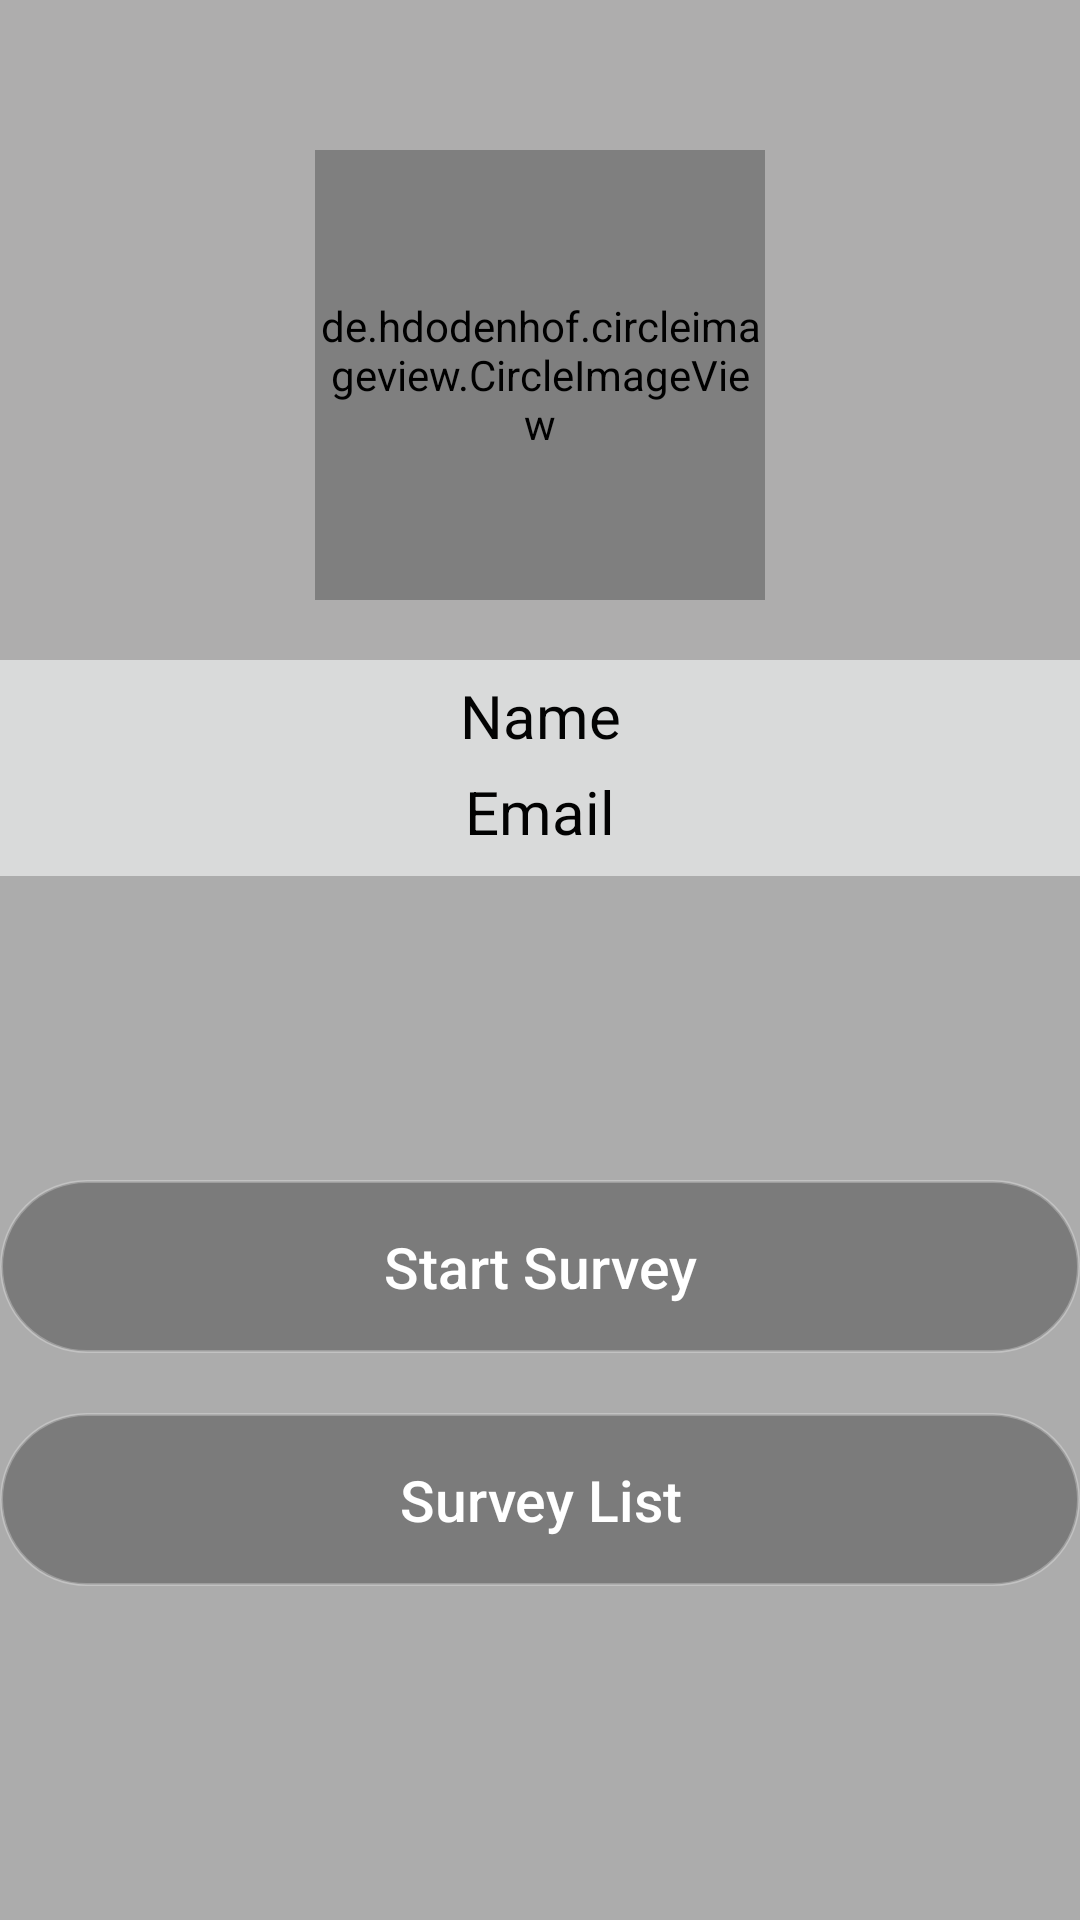

Produce the Android XML layout that renders to this screen, including the resource entries it uses.
<!-- AndroidManifest.xml: application theme AppTheme -->
<!-- res/layout/activity_profile.xml -->
<?xml version="1.0" encoding="utf-8"?>
<LinearLayout xmlns:android="http://schemas.android.com/apk/res/android"
    xmlns:app="http://schemas.android.com/apk/res-auto"
    xmlns:tools="http://schemas.android.com/tools"
    android:layout_width="match_parent"
    android:gravity="top|center"
    android:orientation="vertical"
    android:layout_height="match_parent"
    tools:context=".ProfileActivity">

    <LinearLayout
        android:layout_width="match_parent"
        android:layout_height="wrap_content"
        android:background="#aeadad"
        android:gravity="top|center">

        <de.hdodenhof.circleimageview.CircleImageView
            android:id="@+id/profileImage"
            android:layout_width="150dp"
            android:layout_height="150dp"
            android:src="@drawable/profilepic"
            app:civ_border_width="2dp"
            android:layout_marginTop="50dp"
            android:layout_marginBottom="20dp"
            app:civ_border_color="#3087a4"/>
    </LinearLayout>

    <LinearLayout
        android:layout_width="match_parent"
        android:layout_height="wrap_content"
        android:background="#d9dada"
        android:orientation="vertical">

        <TextView
            android:layout_width="match_parent"
            android:layout_height="wrap_content"
            android:id="@+id/name"
            android:gravity="center"
            android:text="Name"
            android:textColor="#030303"
            android:textSize="20dp"
            android:layout_marginTop="5dp"/>
        <TextView
            android:layout_width="match_parent"
            android:layout_height="wrap_content"
            android:id="@+id/email"
            android:textColor="#020202"
            android:gravity="center"
            android:textSize="20dp"
            android:text="Email"
            android:layout_marginTop="5dp"
            android:layout_marginBottom="8dp"/>


    </LinearLayout>

    <LinearLayout
        android:layout_width="match_parent"
        android:layout_height="match_parent"
        android:background="#acacac"
        android:gravity="center"
        android:orientation="vertical">

        <Button
            android:id="@+id/startSurvey"
            android:layout_width="match_parent"
            android:layout_height="wrap_content"
            android:text="Start Survey"
            android:textAllCaps="false"
            android:textColor="#ffffff"
            android:textSize="19dp"
            android:layout_above="@+id/terms"
            android:padding="16dp"
            android:gravity="center"
            android:layout_alignParentBottom="true"
            android:background="@drawable/btn_rounded"
            android:layout_marginBottom="10dp"/>

        <Button
            android:id="@+id/surveyList"
            android:layout_width="match_parent"
            android:layout_height="wrap_content"
            android:text="Survey List"
            android:textAllCaps="false"
            android:textColor="#ffffff"
            android:textSize="19dp"
            android:layout_marginTop="10dp"
            android:layout_above="@+id/terms"
            android:padding="16dp"
            android:gravity="center"
            android:layout_alignParentBottom="true"
            android:background="@drawable/btn_rounded"
            android:layout_marginBottom="10dp"/>


    </LinearLayout>

</LinearLayout>
<!-- resources referenced by this layout -->
<resources>
  <!-- drawable btn_rounded (drawable) -->
  <?xml version="1.0" encoding="utf-8"?>
  <shape xmlns:android="http://schemas.android.com/apk/res/android" android:id="@+id/listview_background_shape">
      <stroke android:width="1dp" android:color="#42ffffff" />
      <padding android:left="1dp"
          android:top="1dp"
          android:right="1dp"
          android:bottom="1dp" />
      <corners android:radius="100dp" />
      <solid android:color="#7b7b7b" />
  
  </shape>
  <style name="AppTheme" parent="Theme.AppCompat.Light.DarkActionBar">
          
          <item name="colorPrimary">#227a86</item>
          <item name="colorPrimaryDark">#063858</item>
          <item name="colorAccent">@color/colorAccent</item>
      </style>
  <!-- not gathered from this repository: default colours our renderer supplied (Android Studio template values) -->
  <color name="colorAccent">#FF03DAC5</color>
</resources>
